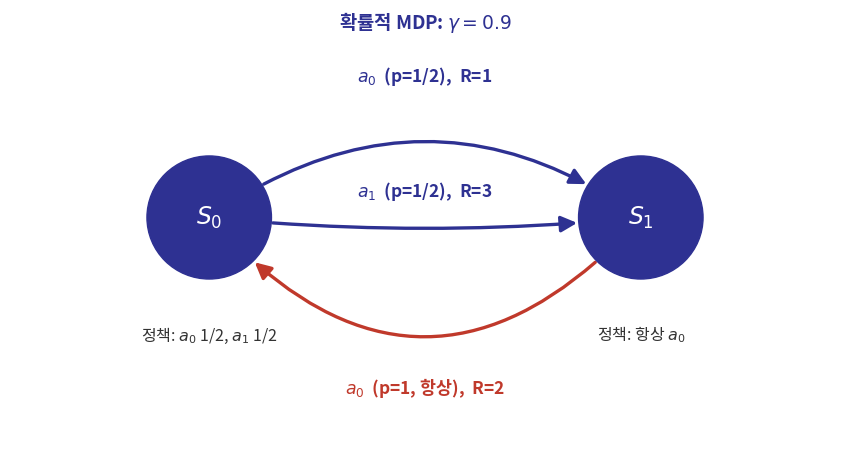

Generate this figure with matplotlib: (Note: this script raises an exception after producing the figure.)
import matplotlib
matplotlib.use("Agg")
import matplotlib.pyplot as plt
from matplotlib import font_manager as fm
from matplotlib.patches import Circle, FancyArrowPatch

fm.fontManager.addfont('/usr/share/fonts/opentype/noto/NotoSansCJK-Regular.ttc')
plt.rcParams['font.family'] = 'Noto Sans CJK JP'
plt.rcParams['axes.unicode_minus'] = False

NAVY = "#2E3192"
TAN = "#D6CBB1"
RED = "#C0392B"

fig, ax = plt.subplots(figsize=(8.6, 4.6), dpi=200)
ax.set_xlim(0, 10)
ax.set_ylim(0, 5.2)
ax.axis("off")

s0 = (2.4, 2.7)
s1 = (7.6, 2.7)

for (x, y), name in [(s0, "$S_0$"), (s1, "$S_1$")]:
    ax.add_patch(Circle((x, y), 0.75, facecolor=NAVY, edgecolor=NAVY, zorder=3))
    ax.text(x, y, name, ha="center", va="center", fontsize=17, color="white", weight="bold", zorder=4)

# S0 -> S1 via a0 (upper arc)
a = FancyArrowPatch(s0, s1, connectionstyle="arc3,rad=-0.35", arrowstyle="-|>",
                     mutation_scale=24, linewidth=2.4, color=NAVY, zorder=1,
                     shrinkA=46, shrinkB=46)
ax.add_patch(a)
ax.text(5.0, 4.35, "$a_0$  (p=1/2),  R=1", ha="center", fontsize=12.5, color=NAVY, weight="bold")

# S0 -> S1 via a1 (lower arc)
b = FancyArrowPatch(s0, s1, connectionstyle="arc3,rad=0.05", arrowstyle="-|>",
                     mutation_scale=24, linewidth=2.4, color=NAVY, zorder=1,
                     shrinkA=46, shrinkB=46)
ax.add_patch(b)
ax.text(5.0, 2.95, "$a_1$  (p=1/2),  R=3", ha="center", fontsize=12.5, color=NAVY, weight="bold")

# S1 -> S0 via a0 (bottom arc, returning)
c = FancyArrowPatch(s1, s0, connectionstyle="arc3,rad=-0.55", arrowstyle="-|>",
                     mutation_scale=24, linewidth=2.4, color=RED, zorder=1,
                     shrinkA=46, shrinkB=46)
ax.add_patch(c)
ax.text(5.0, 0.55, "$a_0$  (p=1, 항상),  R=2", ha="center", fontsize=12.5, color=RED, weight="bold")

ax.text(2.4, 1.2, "정책: $a_0$ 1/2, $a_1$ 1/2", ha="center", fontsize=11.5, color="#333333")
ax.text(7.6, 1.2, "정책: 항상 $a_0$", ha="center", fontsize=11.5, color="#333333")

ax.text(5.0, 5.0, "확률적 MDP: $\\gamma=0.9$", ha="center", fontsize=13.5, color=NAVY, weight="bold")

plt.tight_layout()
out = "/tmp/claude-1002/-home-smhan/029e91ef-1260-463c-974d-c55f55e786a0/scratchpad/decks/ml2-week03/slides/kor/ml2/week03/figs/ch03_s0s1_mdp.png"
plt.savefig(out, dpi=200, facecolor="white")
print("saved", out)
